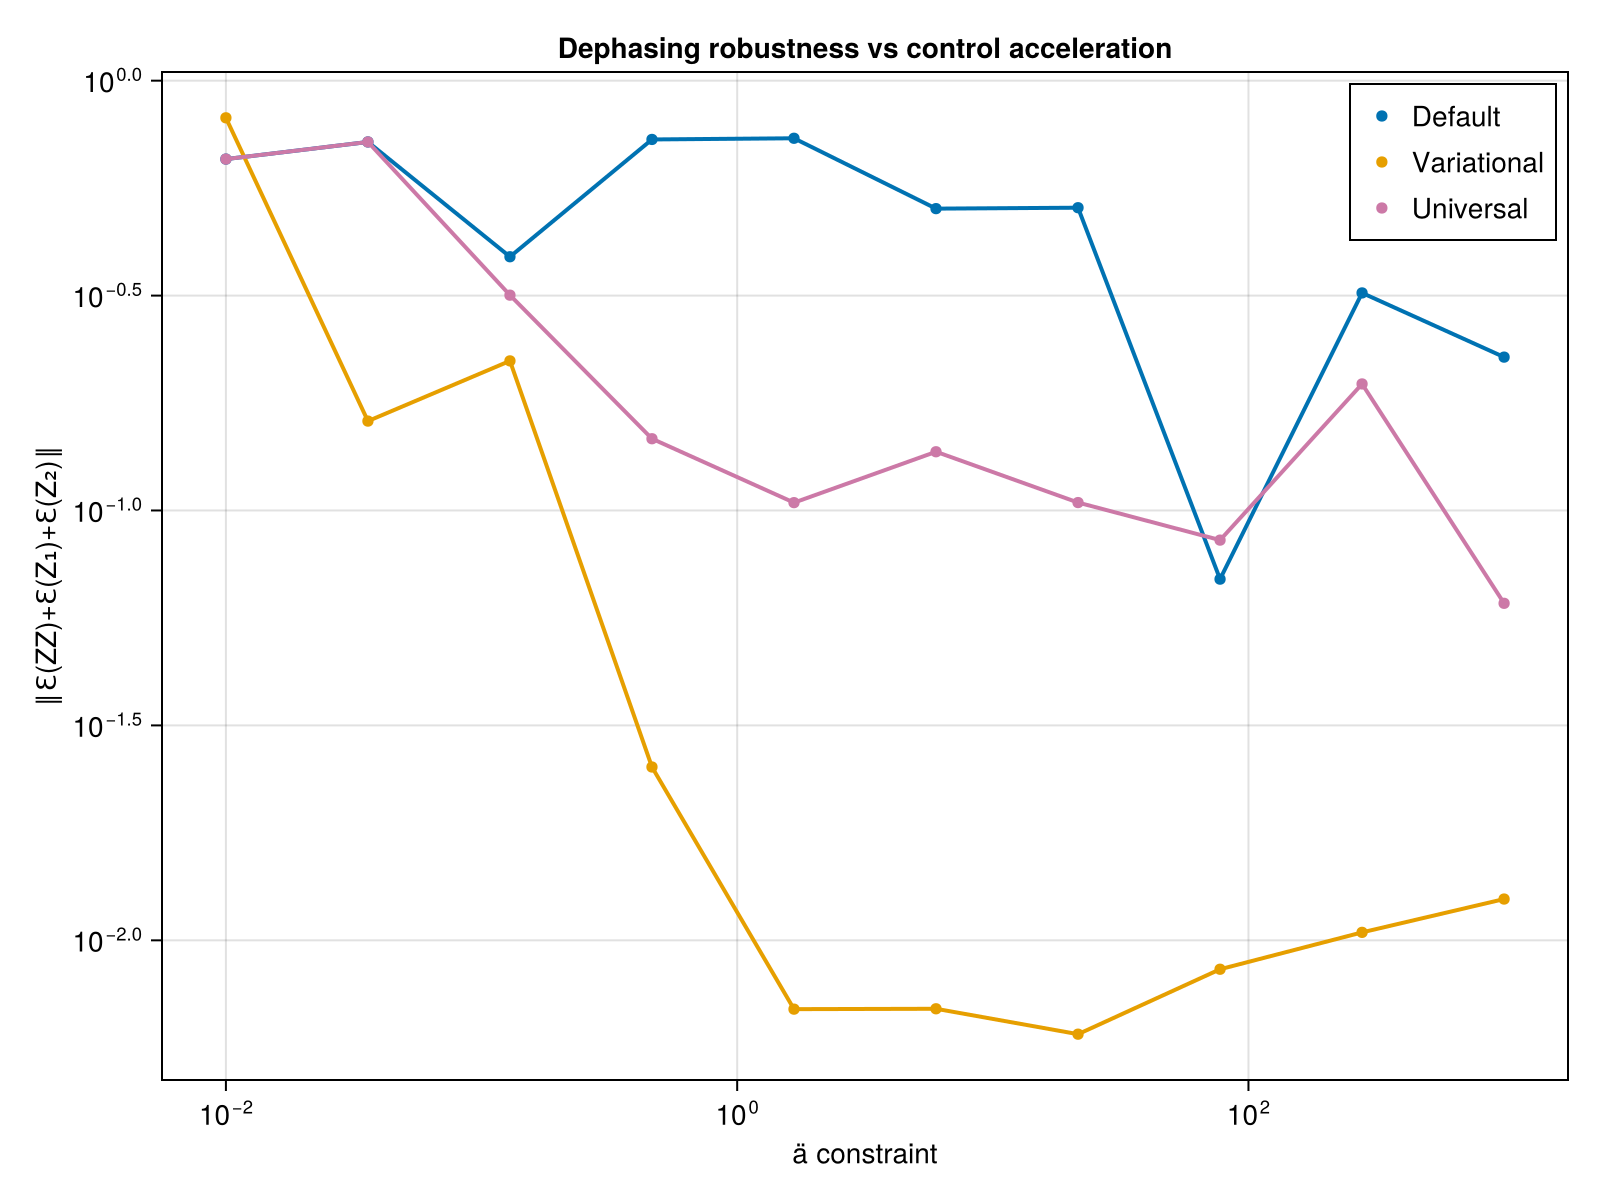

The data file committed next to this chart (first rows):
ä_vals, def_avg_vec, uni_avg_vec, var_avg_vec, def_F, var_F, uni_F, var_full_vec, def_full_vec, uni_full_vec
0.01, 0.657, 0.657, 0.8196, 0.9945, 0.503, 0.9945, Any[0.9934704046378925, 0.72954342740237…, Any[0.5595662253992439, 0.18829112131104…, Any[0.5595475358970327, 0.18827993568103…
0.03594, 0.7201, 0.7201, 0.1614, 0.5585, 0.5585, 0.5585, Any[0.49527588887352053, 0.4962527205746…, Any[0.895279803791851, 0.633880977909896…, Any[0.8953238861800548, 0.63385535426760…
0.1292, 0.3894, 0.3169, 0.2229, 1, 1, 0.9999, Any[0.3058215598964676, 0.27962340275656…, Any[0.5608517806017846, 0.48008650576675…, Any[0.28836951366812696, 0.2042189422373…
0.4642, 0.7299, 0.1469, 0.0253, 0.9992, 0.9964, 0.9995, Any[0.22782599335111225, 0.3154700369881…, Any[0.052975201875702774, 0.083039069460…, Any[0.3682680762376137, 0.07033130303592…
1.668, 0.7345, 0.1043, 0.006916, 1, 0.9999, 0.9999, Any[0.7879893166987578, 0.02403577652192…, Any[0.04863521835516783, 0.0735749518846…, Any[0.09559130855817564, 0.1913492474314…
5.995, 0.5039, 0.137, 0.006929, 0.9994, 0.9994, 0.9999, Any[0.2935964657548423, 0.02911354011367…, Any[0.6432147045219885, 0.08869776506042…, Any[0.12988392278968144, 0.1354004173115…
21.54, 0.5063, 0.1043, 0.006048, 0.9885, 0.9885, 0.9999, Any[0.1460857732284733, 0.03915710718617…, Any[0.6302161044825435, 0.07643084757835…, Any[0.10261431654651344, 0.0161484522943…
77.43, 0.06923, 0.08532, 0.008564, 0.9942, 0.9942, 1, Any[0.39411263209898245, 0.1690019644448…, Any[0.371373532912298, 0.076788764736211…, Any[0.08304084079803414, 0.0395765357777…
278.3, 0.3208, 0.197, 0.01043, 0.8877, 0.8856, 0.9999, Any[0.21588725769719821, 0.7067162275861…, Any[0.3625697030157638, 0.01511120152816…, Any[0.15720284332117485, 0.0362546350297…
1000, 0.2274, 0.06082, 0.01247, 0.9923, 0.9923, 1, Any[0.6582625152894257, 0.04627994472422…, Any[0.42236674432976984, 0.1248476374125…, Any[0.35236344008610077, 0.2040086773512…
